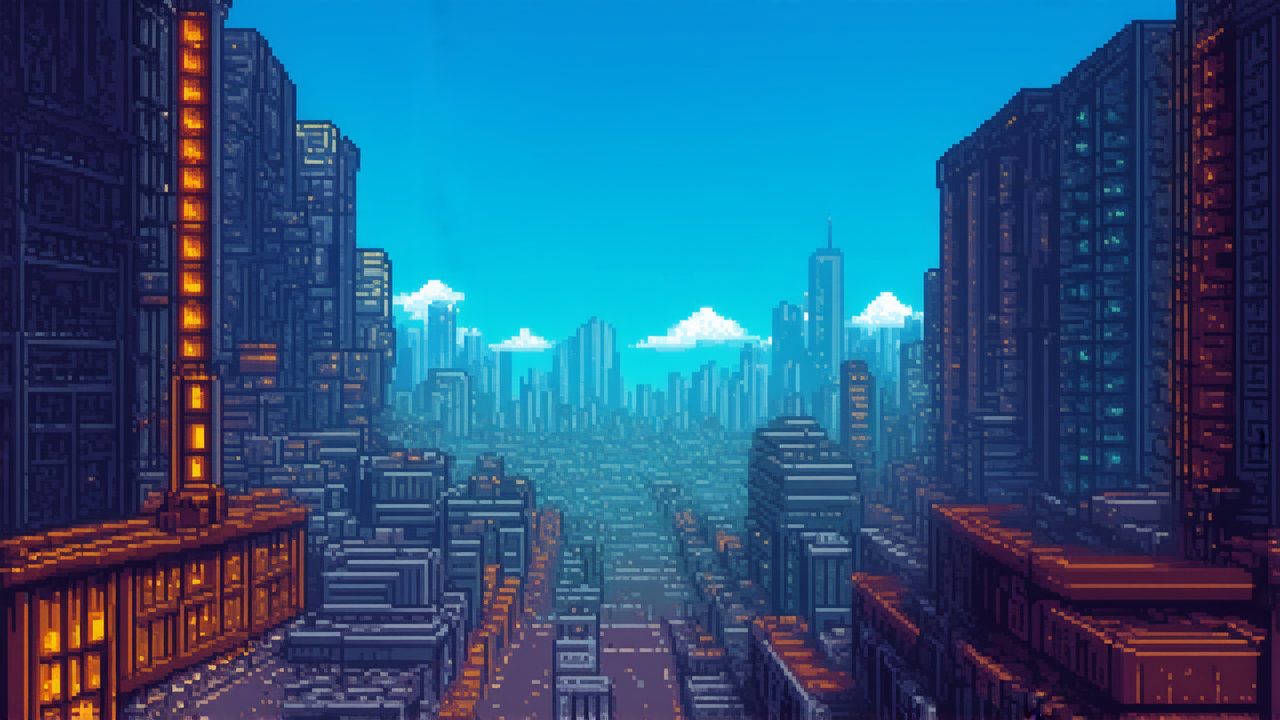
Generation parameters embedded in this image by ComfyUI (PNG 'prompt' text chunk: the API-format workflow graph, JSON):
{"3":{"inputs":{"seed":387507212277348,"steps":20,"cfg":8.0,"sampler_name":"euler","scheduler":"normal","denoise":1.0,"model":["4",0],"positive":["6",0],"negative":["7",0],"latent_image":["5",0]},"class_type":"KSampler"},"4":{"inputs":{"ckpt_name":"sd3_medium_incl_clips_t5xxlfp8.safetensors"},"class_type":"CheckpointLoaderSimple"},"5":{"inputs":{"width":1280,"height":720,"batch_size":5},"class_type":"EmptyLatentImage"},"6":{"inputs":{"text":"Pixel art, cyberpunk city, multiple lighting effects,distant view","clip":["4",1]},"class_type":"CLIPTextEncode"},"7":{"inputs":{"text":"text, watermark","clip":["4",1]},"class_type":"CLIPTextEncode"},"8":{"inputs":{"samples":["3",0],"vae":["4",2]},"class_type":"VAEDecode"},"9":{"inputs":{"filename_prefix":"ComfyUI","images":["8",0]},"class_type":"SaveImage"}}